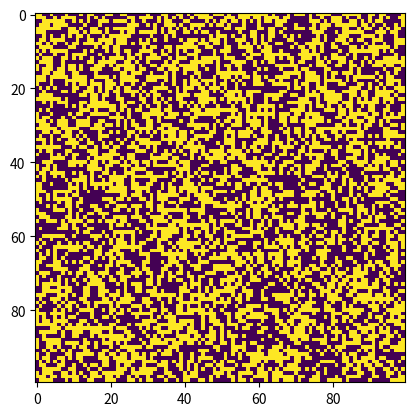

Reproduce this figure in Python. (Note: this script raises an exception after producing the figure.)
%matplotlib inline

import numpy as np
import matplotlib.pyplot as plt
from matplotlib import animation

fig = plt.figure()

data = np.random.randint(0, 2, size=(100, 100))
pts = plt.imshow(data, animated=True)

def generate(i):
    pts.set_array(np.random.randint(0, 2, size=(100, 100)))
    return pts


ani = animation.FuncAnimation(fig, generate, frames=100,
                              interval=20, repeat=False)
plt.show()
ani.save('animamtion.mp4')